Photos from the image-classification dataset "Poverty_prediciton" in the GitHub repository SabrinaAL/Poverty_prediciton. Its 2 classes are: poor, rich.

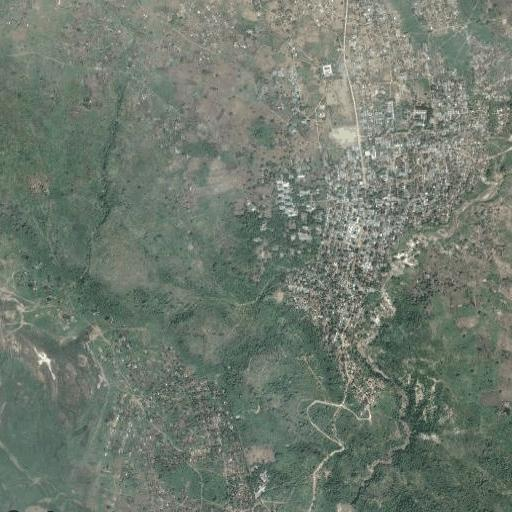
Label: rich

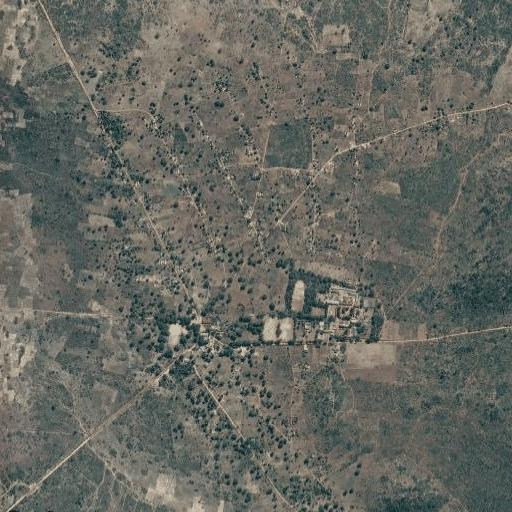
Label: poor

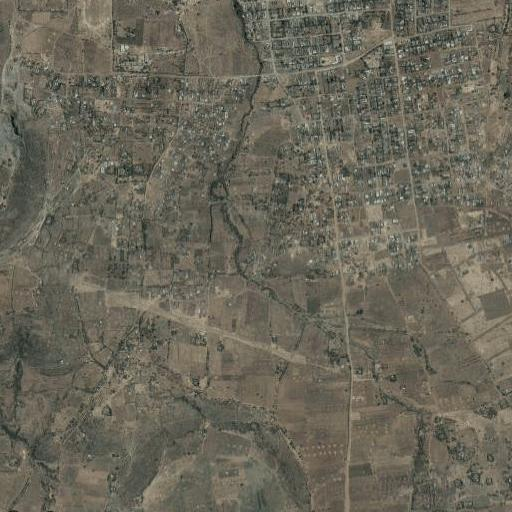
Label: rich

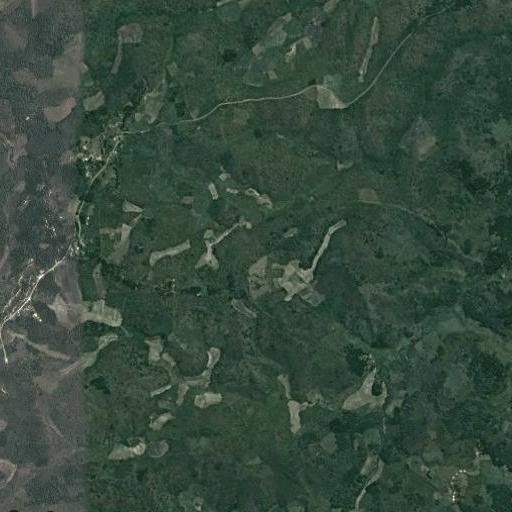
Label: poor

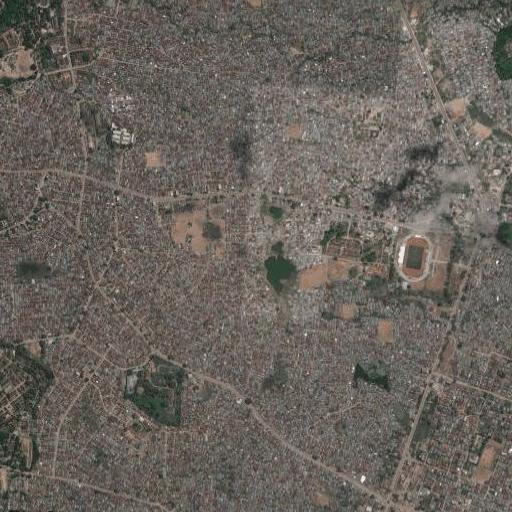
Label: rich

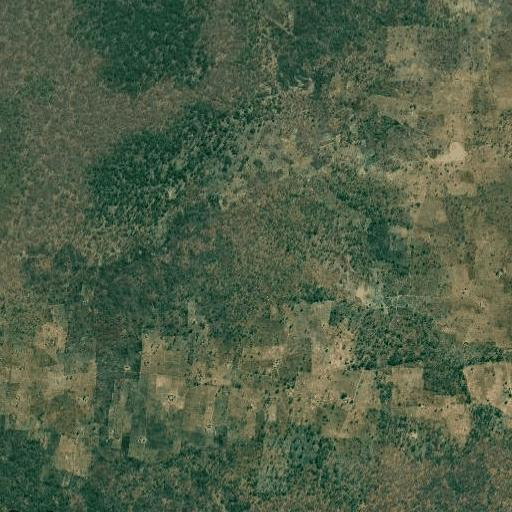
Label: poor
